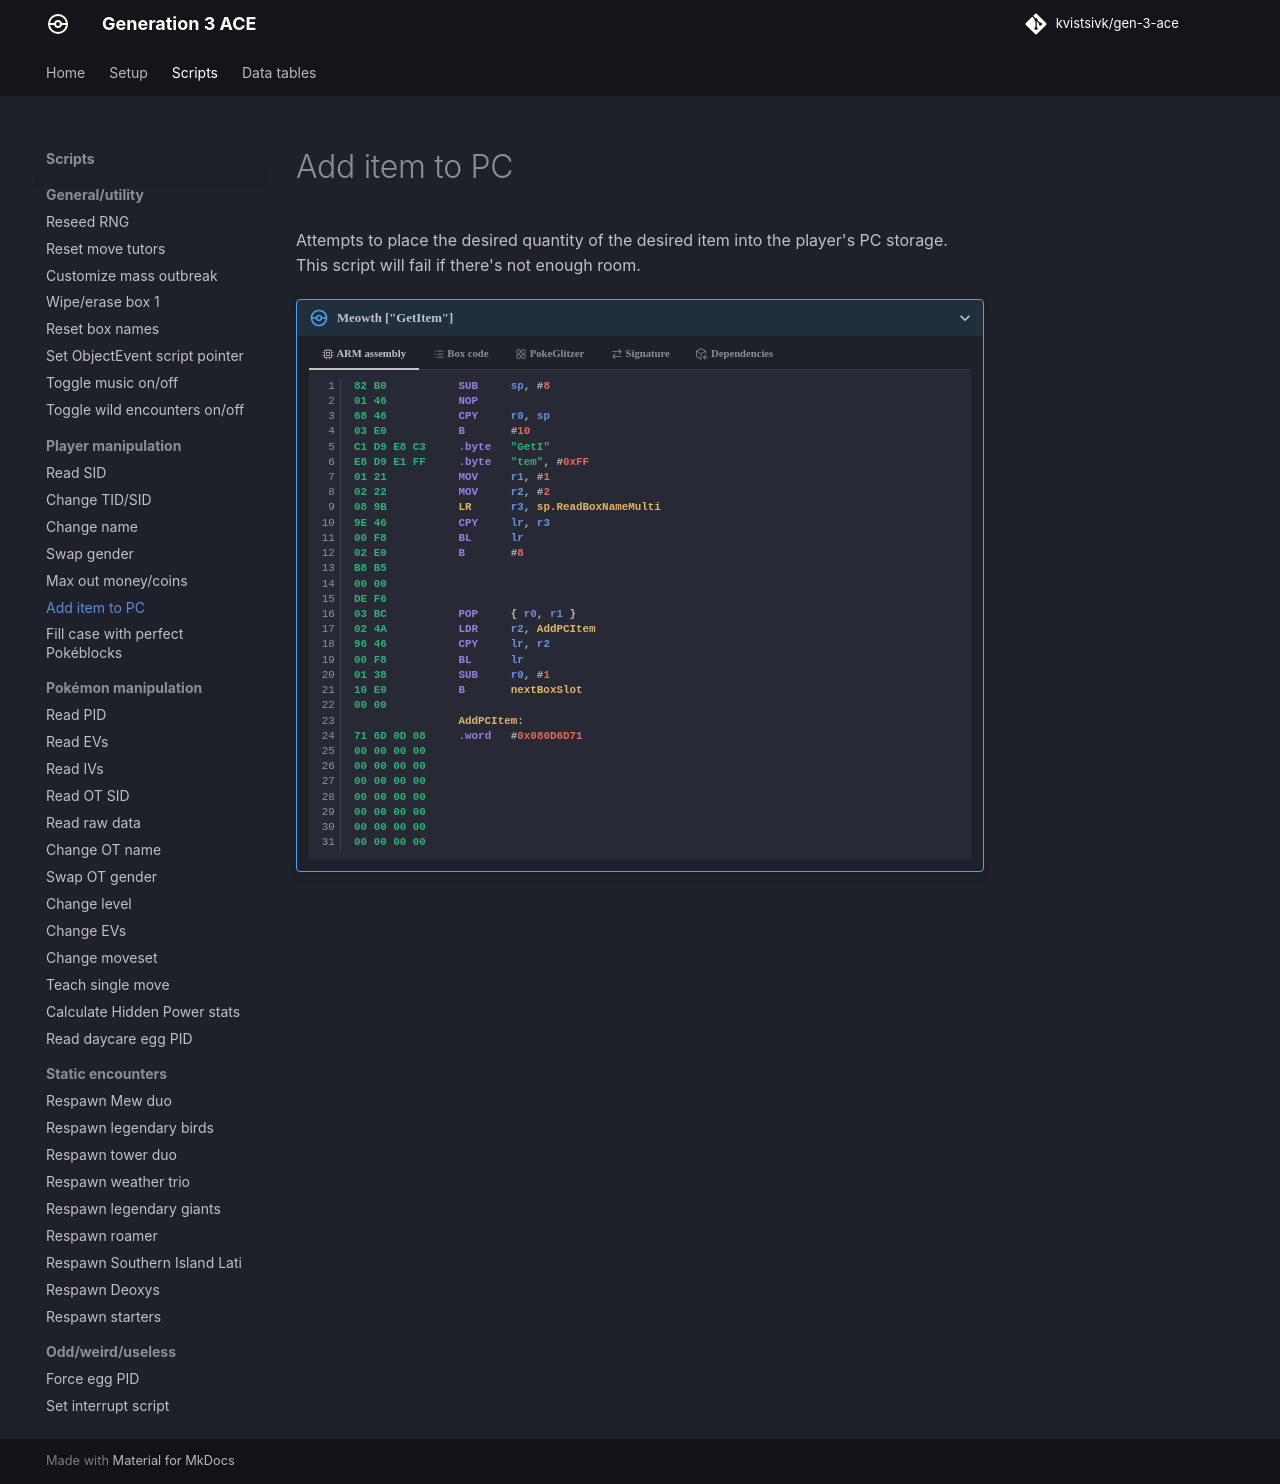

repository: kvistsivk/gen-3-ace · page: scripts/player/add-item-to-pc/index.html · generator: mkdocs

# Add item to PC

Attempts to place the desired quantity of the desired item into the player's PC
storage. This script will fail if there's not enough room.

/// pokemon | Meowth ["GetItem"]
    open: true

//// tab | :octicons-cpu-24: ARM assembly
``` { .arm_v4 .annotate linenums="1" }
82 B0           SUB     sp, #8
01 46           NOP
68 46           CPY     r0, sp
03 E0           B       #10
C1 D9 E8 C3     .byte   "GetI"
E8 D9 E1 FF     .byte   "tem", #0xFF
01 21           MOV     r1, #1
02 22           MOV     r2, #2
08 9B           LR      r3, sp.ReadBoxNameMulti
9E 46           CPY     lr, r3
00 F8           BL      lr
02 E0           B       #8
B8 B5
00 00
DE F6
03 BC           POP     { r0, r1 }
02 4A           LDR     r2, AddPCItem
96 46           CPY     lr, r2
00 F8           BL      lr
01 38           SUB     r0, #1
10 E0           B       nextBoxSlot
00 00
                AddPCItem:
71 6D 0D 08     .word   #0x080D6D71
00 00 00 00
00 00 00 00
00 00 00 00
00 00 00 00
00 00 00 00
00 00 00 00
00 00 00 00
```
////

//// tab | :octicons-list-unordered-24: Box code

///// tab | Emerald
```box_code
Box  1: gr AB Rm hG
Box  2: A! DB 2e jD
Box  3: 6N nh ?w Eh
Box  4: Ai II m5 5G
Box  5: AP gC 4L i1
Box  6: AA De 9g O8
Box  7: Ak qW Rg D4
Box  8: AT gQ 4A AA
Box  9: cW 0N CA AA
```
/////

///// tab | FireRed v1.0
```box_code
Box  1: gr AB Rm hG
Box  2: A! DB 2e jD
Box  3: 6N nh ?w Eh
Box  4: Ai II m5 5G
Box  5: AP gC 4D xv
Box  6: AA De 9g O8
Box  7: Ak qW Rg D4
Box  8: AT gQ 4A AA
Box  9: ya MJ CA AA
```
/////

///// tab | FireRed v1.1
```box_code
Box  1: gr AB Rm hG
Box  2: A! DB 2e jD
Box  3: 6N nh ?w Eh
Box  4: Ai II m5 5G
Box  5: AP gC 4F Bv
Box  6: AA De 9g O8
Box  7: Ak qW Rg D4
Box  8: AT gQ 4A AA
Box  9: 3a MJ CA AA
```
/////

///// tab | LeafGreen v1.0
```box_code
Box  1: gr AB Rm hG
Box  2: A! DB 2e jD
Box  3: 6N nh ?w Eh
Box  4: Ai II m5 5G
Box  5: AP gC 4J Bv
Box  6: AA De 9g O8
Box  7: Ak qW Rg D4
Box  8: AT gQ 4A AA
Box  9: na MJ CA AA
```
/////

///// tab | LeafGreen v1.1
```box_code
Box  1: gr AB Rm hG
Box  2: A! DB 2e jD
Box  3: 6N nh ?w Eh
Box  4: Ai II m5 5G
Box  5: AP gC 4H Rv
Box  6: AA De 9g O8
Box  7: Ak qW Rg D4
Box  8: AT gQ 4A AA
Box  9: sa MJ CA AA
```
/////

////

//// tab | :octicons-apps-24: PokeGlitzer

///// tab | Emerald
``` { .text .copy }
82 B0 01 46   68 46 03 E0
C1 D9 E8 C3   E8 D9 E1 FF
01 21 02 22   08 9B 9E 46
00 F8 02 E0   B8 B5 00 00
DE F6 03 BC   02 4A 96 46
00 F8 01 38   10 E0 00 00
71 6D 0D 08   00 00 00 00
00 00 00 00   00 00 00 00
00 00 00 00   00 00 00 00
00 00 00 00   00 00 00 00
```
/////

///// tab | FireRed v1.0
``` { .text .copy }
82 B0 01 46   68 46 03 E0
C1 D9 E8 C3   E8 D9 E1 FF
01 21 02 22   08 9B 9E 46
00 F8 02 E0   3C 6F 00 00
DE F6 03 BC   02 4A 96 46
00 F8 01 38   10 E0 00 00
C9 A3 09 08   00 00 00 00
00 00 00 00   00 00 00 00
00 00 00 00   00 00 00 00
00 00 00 00   00 00 00 00
```
/////

///// tab | FireRed v1.1
``` { .text .copy }
82 B0 01 46   68 46 03 E0
C1 D9 E8 C3   E8 D9 E1 FF
01 21 02 22   08 9B 9E 46
00 F8 02 E0   50 6F 00 00
DE F6 03 BC   02 4A 96 46
00 F8 01 38   10 E0 00 00
DD A3 09 08   00 00 00 00
00 00 00 00   00 00 00 00
00 00 00 00   00 00 00 00
00 00 00 00   00 00 00 00
```
/////

///// tab | LeafGreen v1.0
``` { .text .copy }
82 B0 01 46   68 46 03 E0
C1 D9 E8 C3   E8 D9 E1 FF
01 21 02 22   08 9B 9E 46
00 F8 02 E0   90 6F 00 00
DE F6 03 BC   02 4A 96 46
00 F8 01 38   10 E0 00 00
9D A3 09 08   00 00 00 00
00 00 00 00   00 00 00 00
00 00 00 00   00 00 00 00
00 00 00 00   00 00 00 00
```
/////

///// tab | LeafGreen v1.1
``` { .text .copy }
82 B0 01 46   68 46 03 E0
C1 D9 E8 C3   E8 D9 E1 FF
01 21 02 22   08 9B 9E 46
00 F8 02 E0   74 6F 00 00
DE F6 03 BC   02 4A 96 46
00 F8 01 38   10 E0 00 00
B1 A3 09 08   00 00 00 00
00 00 00 00   00 00 00 00
00 00 00 00   00 00 00 00
00 00 00 00   00 00 00 00
```
/////

////

//// tab | :octicons-arrow-switch-24: Signature

///// html | div.signature-typed
+-----------+---------------+-------------------+
| IN        | Type          | Function          |
+===========+===============+===================+
| `BOX1`    | `Hexadecimal` | ID of item to add |
+-----------+---------------+-------------------+
| `BOX2`    | `Decimal`     | Quantity to add   |
+-----------+---------------+-------------------+
/////

////

//// tab | :octicons-package-dependencies-24: Dependencies
```mermaid
flowchart LR
    A((( )))
    B(ParseGfChar)
    C(ReadBoxName)
    D(ReadBoxNameMulti)

    A --> D
    D --> C
    C --> B
```
////

///
